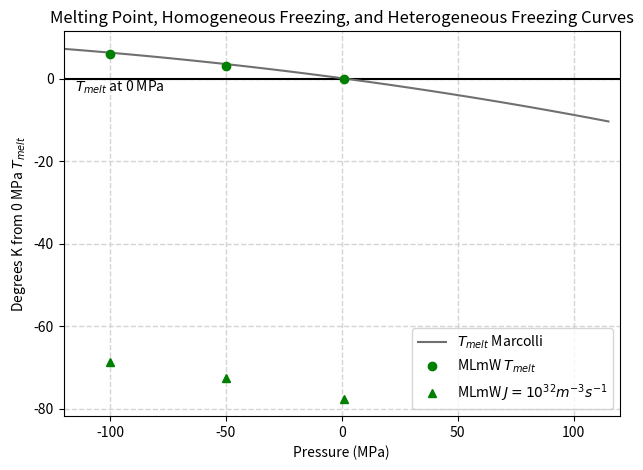
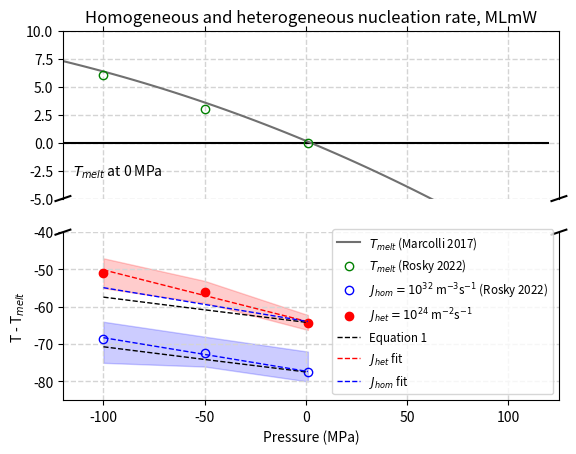

Reproduce these figures in Python, in order.
import numpy as np
import matplotlib.pyplot as plt
from scipy.optimize import curve_fit

# Lines of constant J=10^27

pressures=[-100, -50, 1]
pmin = -120.0
pmax = 120.0
P_range=np.arange(pmin, pmax, 5)


MLmW_J=[223.4, 219.6, 214.5]
MLmW_dJ=[-68.6, -72.4, -77.5]
MLmW_dJ_th=[-70.7, -74.1, -77.5]
MLmW_melt=[298, 295, 292]
MLmW_dmelt=[6, 3, 0]

MLmW_Jhigh=[-64, -68, -72]
MLmW_Jlow=[-75, -76, -80]


# best fit of homogeneous data
a1, b1 = np.polyfit([-100, -50, 1], MLmW_dJ, 1)
print(a1)


# Heterogeneous Freezing lines of J=10^24

#MLmW_het=[239.34, 234.5, 227.8]
MLmW_het=[241, 236, 227.8]
#MLmW_het=[241, 236, 230]
MLmW_dJ_het=[]
for t in MLmW_het:
	MLmW_dJ_het.append(t-292)

# theoretical approximation with dT of 3.4
MLmW_het_th=[MLmW_dJ_het[2]+6.8, MLmW_dJ_het[2]+3.4, MLmW_dJ_het[2]]


	
	
# Heterogeneous error bounds

#MLmW_het_dT = [8, 5.9, 5.6]
#MLmW_het_dT = [2.8, 3.0, 4.0]
MLmW_het_dT = [8/2, 5.9/2, 4.0/2]
MLmW_het_Jhigh=[]
MLmW_het_Jlow=[]
for i,t in enumerate(MLmW_dJ_het):
	MLmW_het_Jhigh.append(t + MLmW_het_dT[i])
	MLmW_het_Jlow.append(t - MLmW_het_dT[i])


# best fit of data
def linear(x,a,b):
	return a*x+b

popt_hom, pcov_hom = curve_fit(linear, [-100, -50, 1], MLmW_dJ, sigma=[(MLmW_Jhigh[0]-MLmW_Jlow[0])/2, (MLmW_Jhigh[1]-MLmW_Jlow[1])/2, (MLmW_Jhigh[2]-MLmW_Jlow[2])/2])
popt_het, pcov_het = curve_fit(linear, [-100, -50, 1], MLmW_dJ_het, sigma=MLmW_het_dT)


het_fit = []
for p in pressures:
	het_fit.append(popt_het[0]*p+popt_het[1])

het_hom_fit = []
for p in pressures:
	het_hom_fit.append(popt_hom[0]*p+popt_het[1])
	
hom_fit = []
for p in pressures:
	hom_fit.append(popt_hom[0]*p+popt_hom[1])



#--------------------
# Marcolli
#-------------------

def Mar_T(P):
	T = 557.2-273*np.exp((300.0+P)**2/2270000.0)
	return T



plt.title('Melting Point, Homogeneous Freezing, and Heterogeneous Freezing Curves')
plt.xlabel('Pressure (MPa)')
plt.ylabel(r'Degrees K from 0 MPa $T_{melt}$')


plt.hlines(0, pmin, pmax, colors=['k'])
plt.text(-115, -3, r'$T_{melt}$ at 0 MPa')

plt.plot(P_range, Mar_T(P_range)-273, '#707070', label=r'$T_{melt}$ Marcolli')
#plt.plot(P_range, Mar_T(P_range+307)-273, '#adadad', label=r'$J=10^8$ Marcolli')



plt.plot(pressures, MLmW_dmelt, 'go', linewidth=1.0, label=r'MLmW $T_{melt}$')
plt.plot(pressures, MLmW_dJ, '^g', linewidth=1.0, label=r'MLmW $J=10^{32} m^{-3}s^{-1}$')



plt.xlim(pmin, pmax)
plt.legend(loc='lower right')
plt.grid(color='#d4d4d4', linestyle='--', linewidth=1)

plt.tight_layout()
plt.savefig('plot_PT_delta_MLmW.png', dpi=300)


#--------------------
# Break y-axis

f, (ax, ax2) = plt.subplots(2, 1, sharex=True)

# plot melting data on both axis
ax.hlines(0, pmin, pmax, colors=['k'])
ax.text(-115, -3, r'$T_{melt}$ at 0 MPa')

ax.plot(P_range, Mar_T(P_range)-273, '#707070', label=r'$T_{melt}$ Marcolli')
ax.plot(pressures, MLmW_dmelt, 'go', fillstyle='none', linewidth=1.0, label=r'MLmW $T_{melt}$')


# plot all data on second axis
#--- melting data
ax2.plot(P_range, Mar_T(P_range)-273, '#707070', label=r'$T_{melt}$ (Marcolli 2017)')
ax2.plot(pressures, MLmW_dmelt, 'go', fillstyle='none', linewidth=1.0, label=r'$T_{melt}$ (Rosky 2022)')

#--- freezing data



ax2.fill_between(pressures, MLmW_Jhigh, MLmW_Jlow, color='b', alpha=0.2)
ax2.plot(pressures, MLmW_dJ, 'bo', fillstyle='none', linewidth=1.0, label=r'$J_{hom}=10^{32}$ m$^{-3}$s$^{-1}$ (Rosky 2022)')
ax2.plot(pressures, MLmW_dJ_th, 'k--', linewidth=1.0)
ax2.fill_between(pressures, MLmW_het_Jhigh, MLmW_het_Jlow, color='r', alpha=0.2)
ax2.plot([-100, -50, 1], MLmW_dJ_het, 'ro', linewidth=1.0, label=r'$J_{het}=10^{24}$ m$^{-2}$s$^{-1}$')
ax2.plot(pressures, MLmW_het_th, 'k--', linewidth=1.0, label='Equation 1')
ax2.plot(pressures, het_fit, 'r--', linewidth=1.0, label=r'$J_{het}$ fit')
ax2.plot(pressures, het_hom_fit, 'b--', linewidth=1.0)
ax2.plot(pressures, hom_fit, 'b--', linewidth=1.0, label=r'$J_{hom}$ fit')







# zoom-in / limit the view to different portions of the data
ax.set_ylim(-5., 10.)  # melting 
ax2.set_ylim(-85., -40.)  # homogeneous freezing

ax.set_xlim(pmin, pmax+5)
ax2.set_xlim(pmin, pmax+5)
ax2.legend(loc='lower right', fontsize='small')

# hide the spines between ax and ax2
ax.spines['bottom'].set_visible(False)
ax2.spines['top'].set_visible(False)
ax.xaxis.tick_top()
ax.tick_params(labeltop=False)  # don't put tick labels at the top
ax2.xaxis.tick_bottom()

ax.grid(color='#d4d4d4', linestyle='--', linewidth=1)
ax2.grid(color='#d4d4d4', linestyle='--', linewidth=1)

# This looks pretty good, and was fairly painless, but you can get that
# cut-out diagonal lines look with just a bit more work. The important
# thing to know here is that in axes coordinates, which are always
# between 0-1, spine endpoints are at these locations (0,0), (0,1),
# (1,0), and (1,1).  Thus, we just need to put the diagonals in the
# appropriate corners of each of our axes, and so long as we use the
# right transform and disable clipping.

d = .015  # how big to make the diagonal lines in axes coordinates
# arguments to pass to plot, just so we don't keep repeating them
kwargs = dict(transform=ax.transAxes, color='k', clip_on=False)
ax.plot((-d, +d), (-d, +d), **kwargs)        # top-left diagonal
ax.plot((1 - d, 1 + d), (-d, +d), **kwargs)  # top-right diagonal

kwargs.update(transform=ax2.transAxes)  # switch to the bottom axes
ax2.plot((-d, +d), (1 - d, 1 + d), **kwargs)  # bottom-left diagonal
ax2.plot((1 - d, 1 + d), (1 - d, 1 + d), **kwargs)  # bottom-right diagonal

# What's cool about this is that now if we vary the distance between
# ax and ax2 via f.subplots_adjust(hspace=...) or plt.subplot_tool(),
# the diagonal lines will move accordingly, and stay right at the tips
# of the spines they are 'breaking'

ax.set_title('Homogeneous and heterogeneous nucleation rate, MLmW')
ax2.set_xlabel('Pressure (MPa)')
ax2.set_ylabel(r'T - T$_{melt}$')
plt.savefig('PT_diagram_MLmW_bounds.png', dpi=1000)


